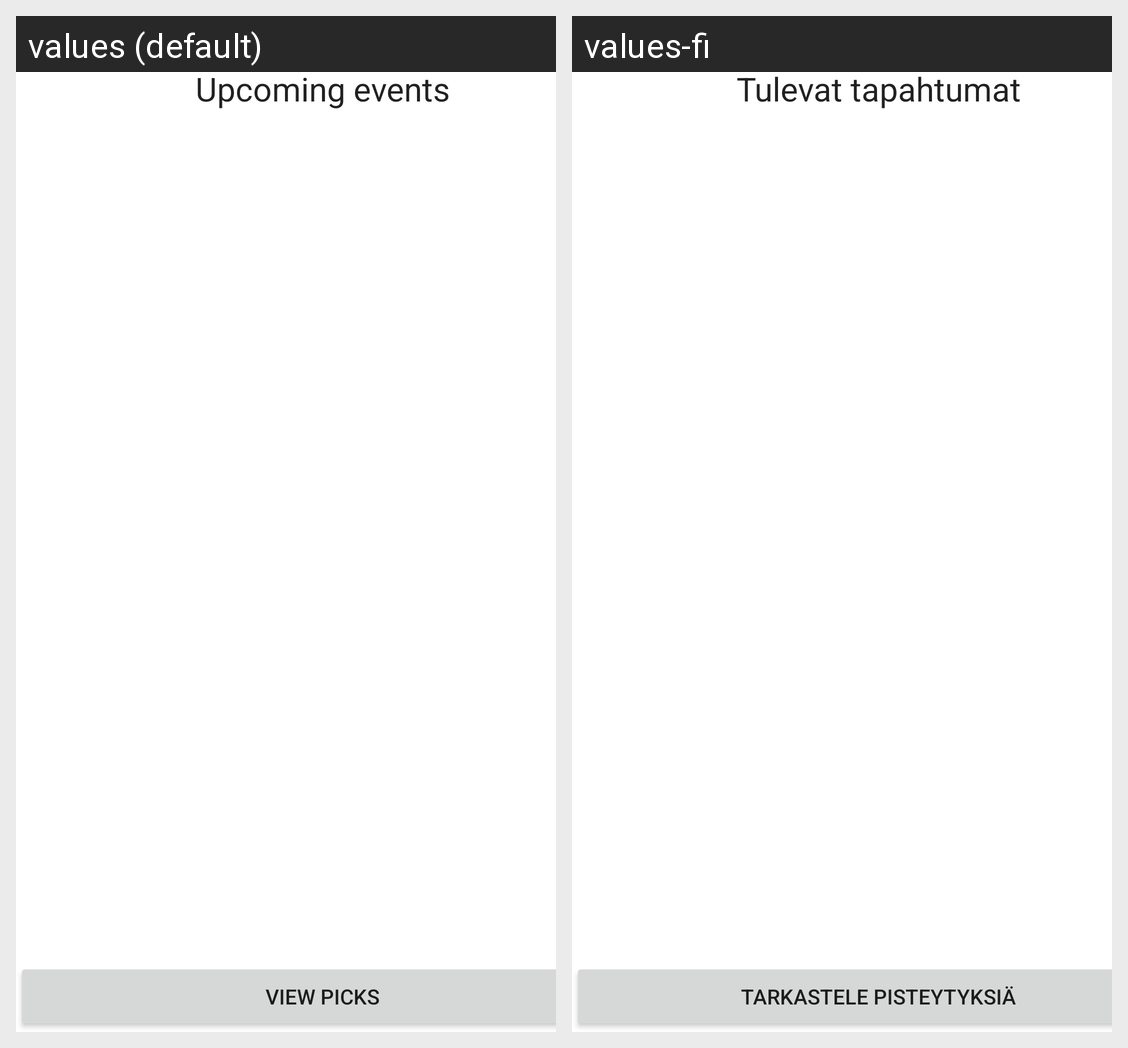

This grid shows one Android layout under two languages. Give, for every string resource on the screen, its name, the default text and each shown locale's text.
Android screen res/layout/activity_main.xml rendered under 2 locales, left to right: values (default), values-fi. Device: Nexus 5 (rendered at 1080×1920; each locale shown at half size, 540×960, under a caption strip naming it); theme Theme.UFCEventer.
Strings drawn on this screen, with the default value and each locale's value (text and hints the layout hard-codes, and strings that could not be matched under every locale, appear in the picture but are not listed):

upcoming_events
  values: Upcoming events
  values-fi: Tulevat tapahtumat

viewPicks
  values: view picks
  values-fi: Tarkastele pisteytyksiä
